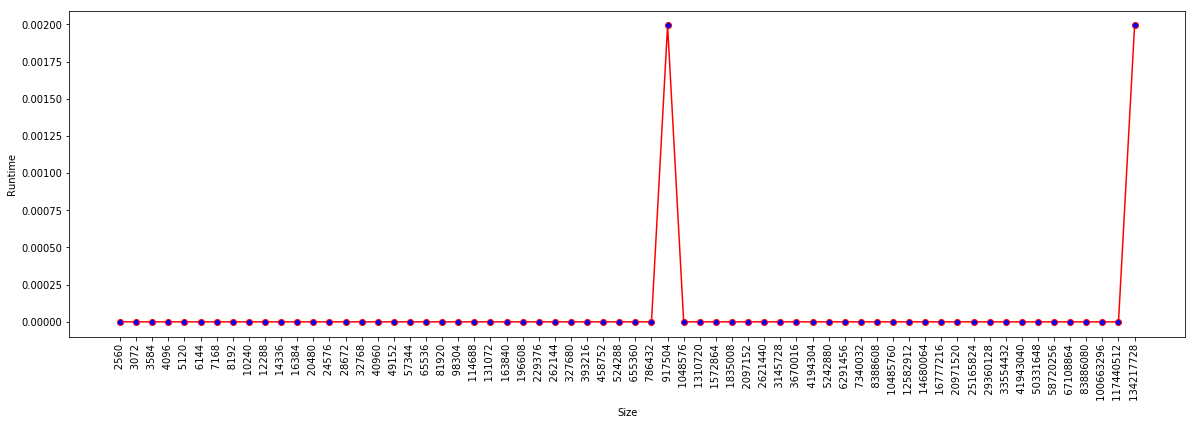

Values plotted in this chart, from the file beside it:
Size, Runtime
(bytes), (seconds)
2560, 0.00000000
3072, 0.00000000
3584, 0.00000000
4096, 0.00000000
5120, 0.00000000
6144, 0.00000000
7168, 0.00000000
8192, 0.00000000
10240, 0.00000000
12288, 0.00000000
14336, 0.00000000
16384, 0.00000000
20480, 0.00000000
24576, 0.00000000
28672, 0.00000000
32768, 0.00000000
40960, 0.00000000
49152, 0.00000000
57344, 0.00000000
65536, 0.00000000
81920, 0.00000000
98304, 0.00000000
114688, 0.00000000
131072, 0.00000000
163840, 0.00000000
196608, 0.00000000
229376, 0.00000000
262144, 0.00000000
327680, 0.00000000
393216, 0.00000000
458752, 0.00000000
524288, 0.00000000
655360, 0.00000000
786432, 0.00000000
917504, 0.001994
1048576, 0.00000000
1310720, 0.00000000
1572864, 0.00000000
1835008, 0.00000000
2097152, 0.00000000
2621440, 0.00000000
3145728, 0.00000000
3670016, 0.00000000
4194304, 0.00000000
5242880, 0.00000000
6291456, 0.00000000
7340032, 0.00000000
8388608, 0.00000000
10485760, 0.00000000
12582912, 0.00000000
14680064, 0.00000000
16777216, 0.00000000
20971520, 0.00000000
25165824, 0.00000000
29360128, 0.00000000
33554432, 0.00000000
41943040, 0.00000000
50331648, 0.00000000
58720256, 0.00000000
... 5 more rows
